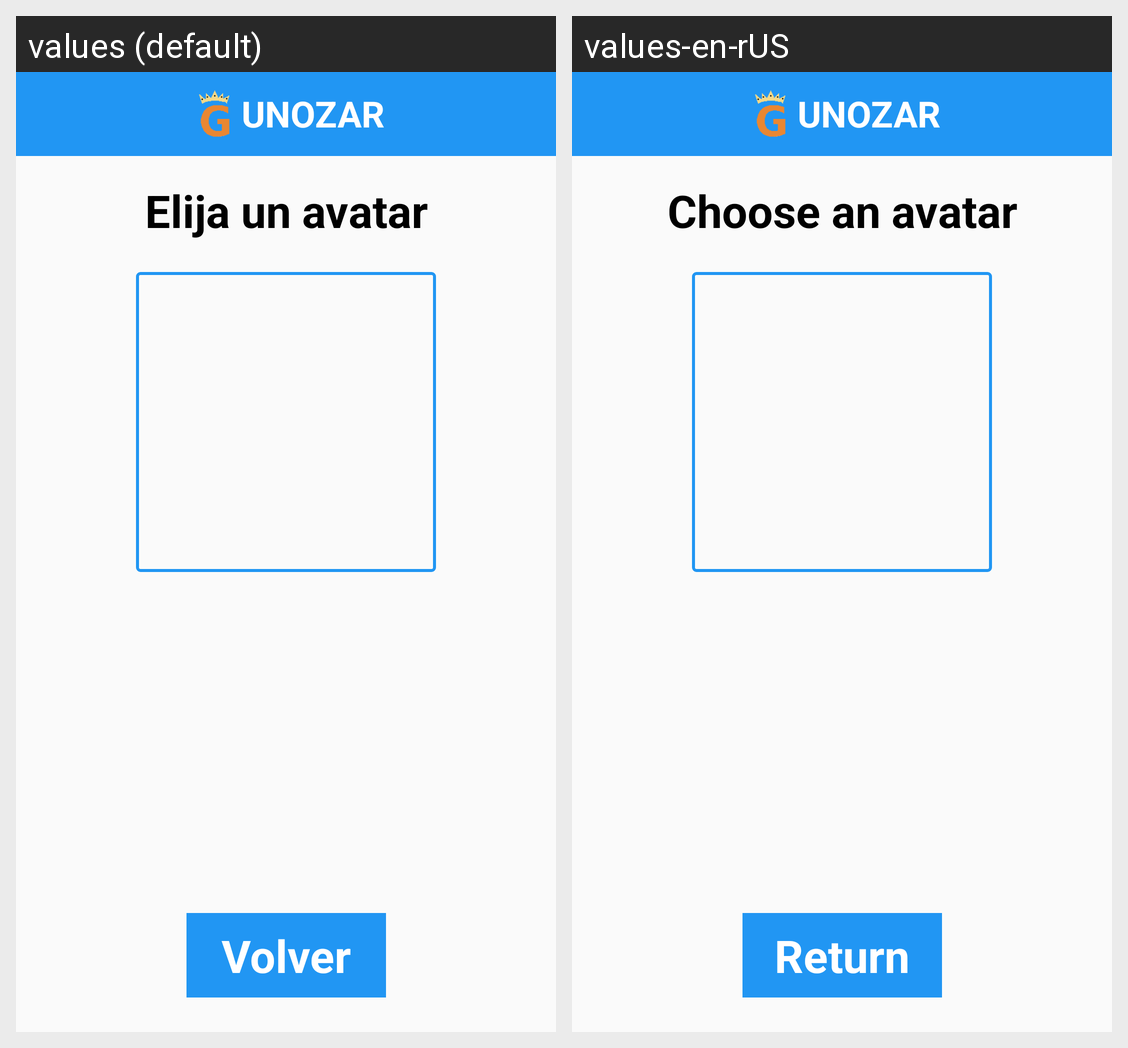

The same Android screen rendered under two of its app's locales, left to right. List the strings drawn on it with the default value and each locale's translation.
Android screen res/layout/activity_change_avatar.xml rendered under 2 locales, left to right: values (default), values-en-rUS. Device: Nexus 5 (rendered at 1080×1920; each locale shown at half size, 540×960, under a caption strip naming it); theme Theme.AppCompat.Light.NoActionBar.
Strings drawn on this screen, with the default value and each locale's value (text and hints the layout hard-codes, and strings that could not be matched under every locale, appear in the picture but are not listed):

app_name
  values: UNOZAR
  values-en-rUS: UNOZAR

choose_avatar
  values: Elija un avatar
  values-en-rUS: Choose an avatar

go_back
  values: Volver
  values-en-rUS: Return
